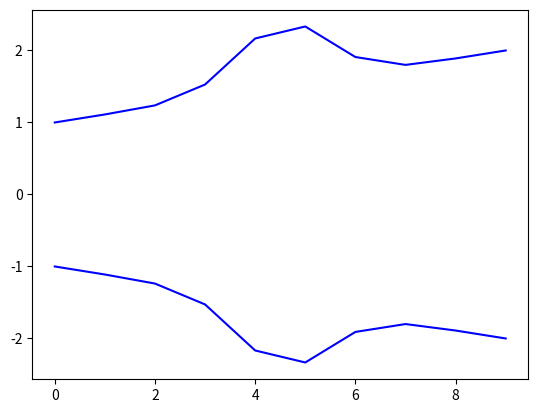

The matplotlib source for this figure:
import numpy as np
import matplotlib.pyplot as plt
from scipy.stats import norm

def get_radii(length, inlet_radius, outlet_radius, stenosis_dict, elem_length=1):
    """
    Returns a list of radii
    """
    num_pts = int(length / elem_length)
    base_radii = np.linspace(inlet_radius, outlet_radius, num_pts)

    pts = np.linspace(0, num_pts, num_pts)
    stenosis_pdf = norm.pdf(pts, loc = num_pts*stenosis_dict["location"], scale = num_pts*stenosis_dict["spread"])
    stenosis_multiplier = 1 + stenosis_dict["magnitude"] * stenosis_pdf/np.max(stenosis_pdf)
    #print(stenosis_multiplier)
    return list(base_radii * stenosis_multiplier)

def plot_radii(radii):
    """
    Plots radius along straight path
    """
    plt.clf()
    plt.plot(np.array(radii), "b")
    plt.plot(-1*np.array(radii), "b")
    plt.show()
    return

if __name__ == '__main__':
    stenosis_dict = {"magnitude": 0.5, 
                    "spread": 0.1,
                    "location": 0.5}
    radii = get_radii(length=10, inlet_radius=1, outlet_radius=2, stenosis_dict=stenosis_dict)
    plot_radii(radii)